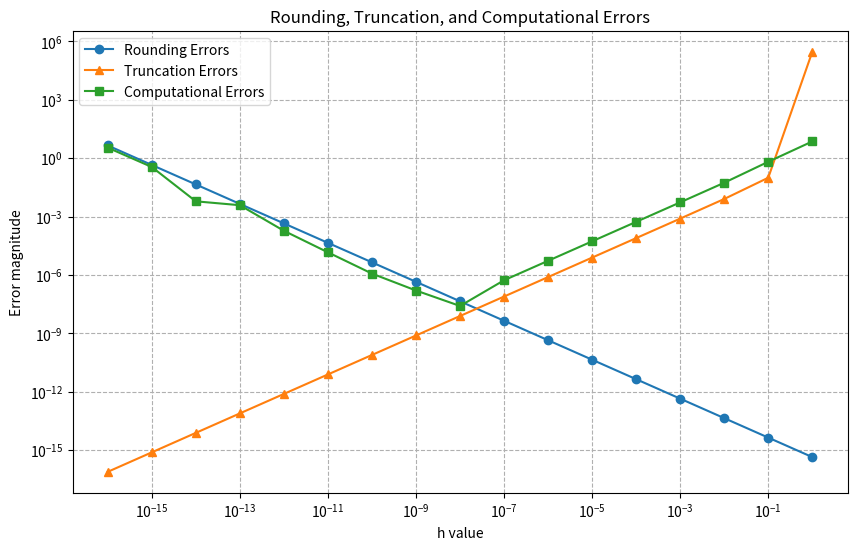
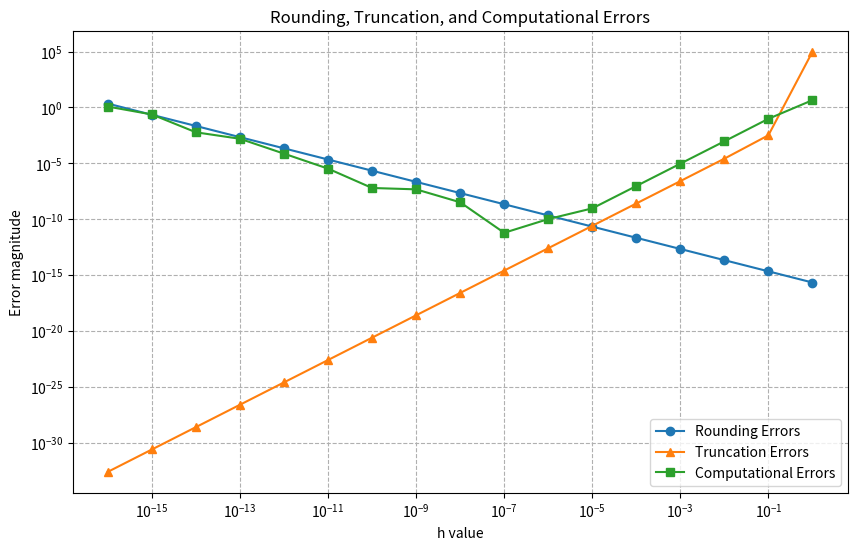

Write Python code to recreate these figures, in order.
import math
import numpy as np
import matplotlib.pyplot as plt
from scipy.optimize import minimize_scalar


def tan_f(x=1):
    return np.tan(x)


def tan_df2(x):
    return 2 * np.tan(x) / (np.cos(x) ** 2)


def tan_df3(x):
    return (4 * np.sin(x) ** 2 + 2) / np.cos(x) ** 4


def d_f(f, h, x=1):
    return (f(x + h) - f(x)) / h


def d_f_central(f, h, x):
    return (f(x + h) - f(x - h))/(2 * h)


def real_d_f(f, x=1):
    return 1 + f(x) ** 2


def find_maximum(f, domain):
    res = minimize_scalar(lambda x: -f(x), bounds=domain, method='bounded')
    max_value = -res.fun
    return max_value


h_values = np.logspace(0, -16, num=17, base=10)
rounding_errors = []
truncation_errors = []
computational_errors = []
x0 = 1

for h in h_values:
    rounding_errors.append(2 * np.finfo(float).eps / h)
    truncation_errors.append(find_maximum(np.tan, (x0 - h, x0 + h)) * h / 2)
    computational_errors.append(abs(real_d_f(np.tan) - d_f(np.tan, h)))

plt.figure(figsize=(10, 6))
plt.loglog(h_values, rounding_errors, label='Rounding Errors', marker='o')
plt.loglog(h_values, truncation_errors, label='Truncation Errors', marker='^')
plt.loglog(h_values, computational_errors, label='Computational Errors', marker='s')
plt.xlabel('h value')
plt.ylabel('Error magnitude')
plt.title('Rounding, Truncation, and Computational Errors')
plt.legend()
plt.grid(True, which="both", ls="--")
plt.show()

h_min = 2 * math.sqrt(np.finfo(float).eps / abs(tan_df2(x0)))
print(abs(h_min - h_values[8]))

rounding_errors = []
truncation_errors = []
computational_errors = []
x0 = 1

for h in h_values:
    rounding_errors.append(np.finfo(float).eps / h)
    truncation_errors.append(find_maximum(np.tan, (x0 - h, x0 + h)) * h ** 2 / 6)
    computational_errors.append(abs(real_d_f(np.tan) - d_f_central(np.tan, h, x0)))

plt.figure(figsize=(10, 6))
plt.loglog(h_values, rounding_errors, label='Rounding Errors', marker='o')
plt.loglog(h_values, truncation_errors, label='Truncation Errors', marker='^')
plt.loglog(h_values, computational_errors, label='Computational Errors', marker='s')
plt.xlabel('h value')
plt.ylabel('Error magnitude')
plt.title('Rounding, Truncation, and Computational Errors')
plt.legend()
plt.grid(True, which="both", ls="--")
plt.show()

h2_min = math.pow(3 * np.finfo(float).eps / abs(tan_df3(x0)), 1/3)
print(abs(h_values[7] - h2_min))